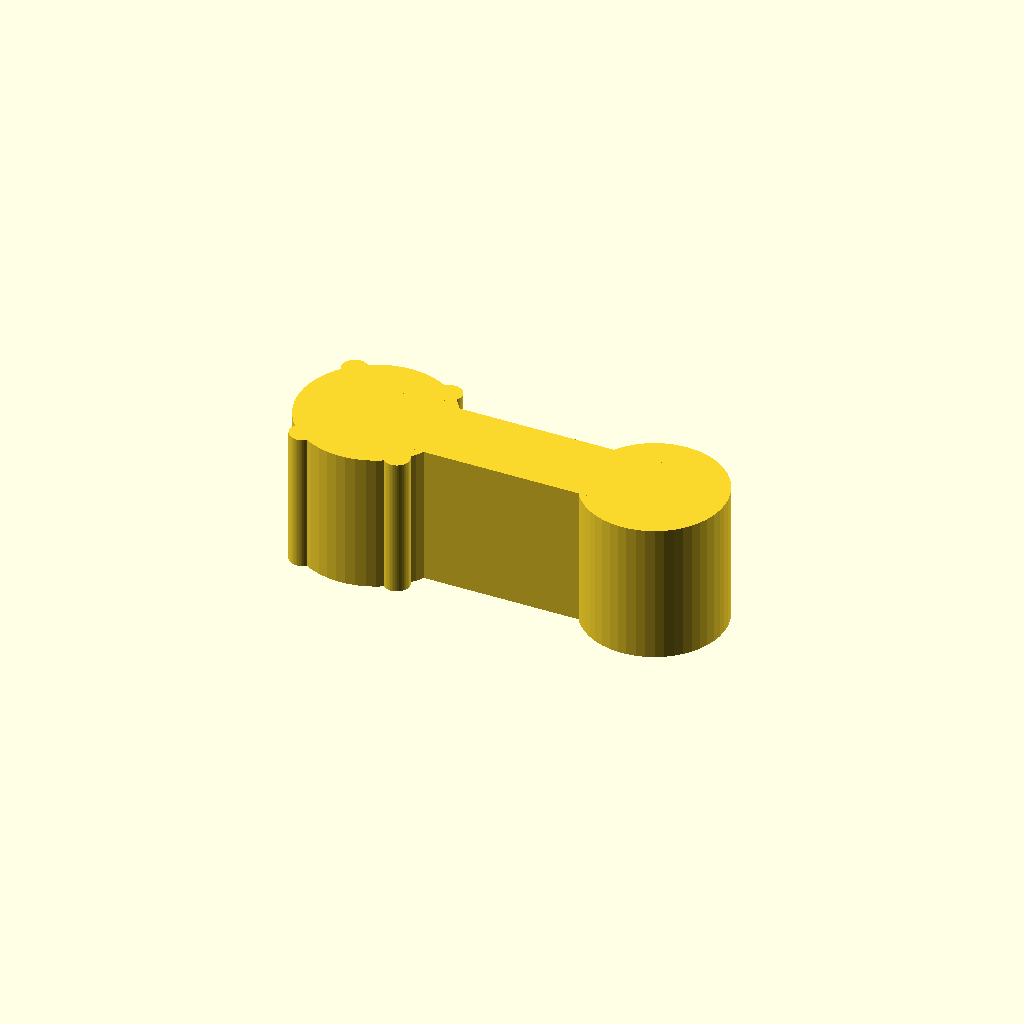
Cell 1 — every parameter at its default value.
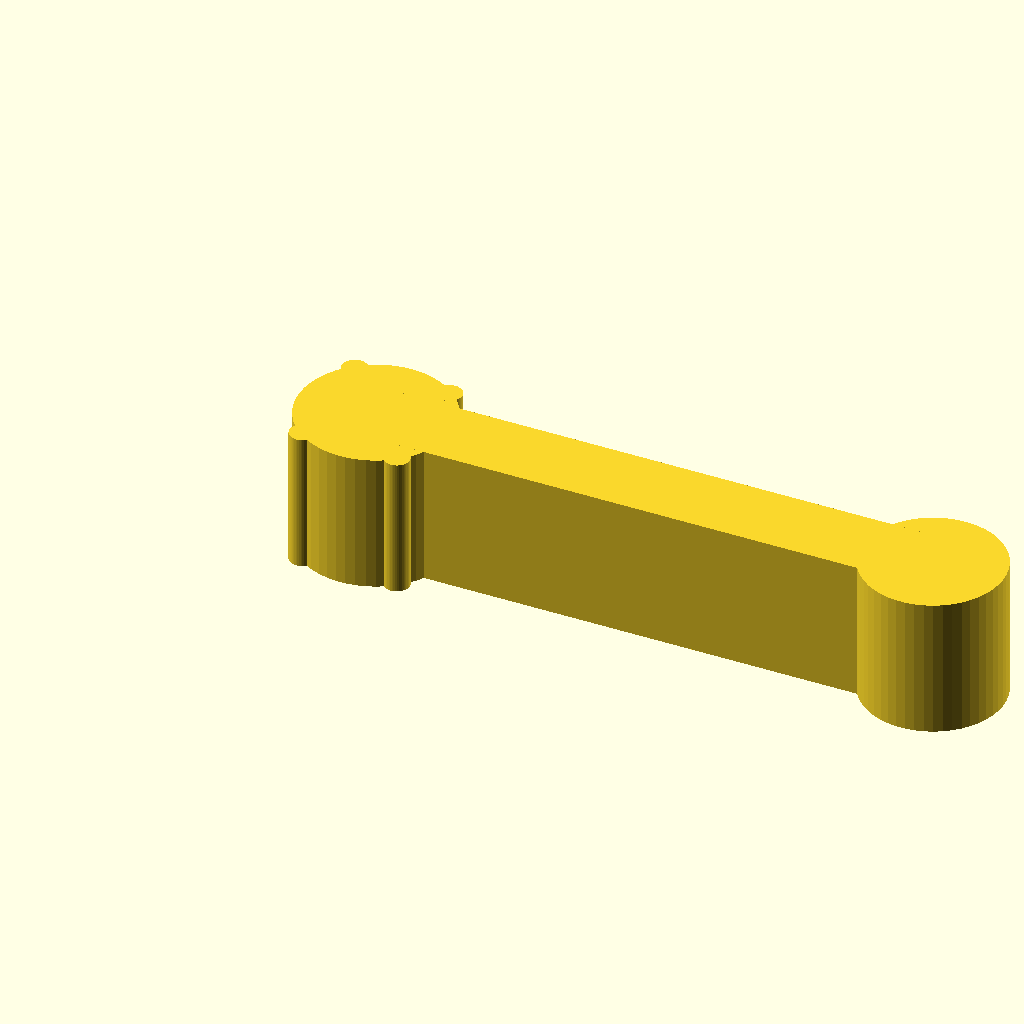
Cell 2: stud_length = 44 (everything else at default).
All cells are drawn from one camera (rotation 55°, 0°, 25°, orthographic, colour scheme Cornfield), so only the parameter changes between them.
The OpenSCAD source (linux/system/library/openscad/0561_IKEA_LILLABO_to_BRIO_train_track_connector.scad):
// [FL_INDEX: keywords="openscad, 3d_parametric, IKEA_LILLABO_to_BRIO_train_track_connector, csg_solid" | COT="Parametric OpenSCAD design from 3DCodeverse"]
// Title: IKEA LILLABO to BRIO train track connector

// IKEA to BRIO track connector

// Height of the piece. Multiplied by one so that it doesn't appear in Customizer
height = 11*1;

// Radius of the fixed end of the connector (with nods). Multiplied by one so that it doesn't appear in Customizer
fixedrad = 6*1;

// Radius of the male end of the connector. Multiplied by one so that it doesn't appear in Customizer
malerad = 5.5*1;

// Length of the connector
stud_length = 22;

// Thickness of the stud. Multiplied by one so that it doesn't appear in Customizer
studthickness = 6*1;

// Radius of the fixing nods. Multiplied by one so that it doesn't appear in Customizer
nodrad = 1*1;

// How far the fixing nods are recessed within the fixed end of the connector. The greater the value, the less they will protude.
nod_recess = 0.2;

// How the nods are distributed. Multiplied by one so that it doesn't appear in Customizer
nodangle = 40*1;

// The resolution of the curved surfaces. Multiplied by one so that it doesn't appear in Customizer
curveresolution = 50*1;

cylinder(h=height,r=fixedrad,$fn=curveresolution);
translate([stud_length,0,0]) cylinder(h=height,r=malerad,$fn=curveresolution);
translate([0,-studthickness/2,0]) cube(size=[stud_length,studthickness,height]);

// Draw the nods to grip the fixed size

nodposrad = fixedrad-nod_recess;

translate([nodposrad*sin(nodangle),nodposrad*cos(nodangle),0]) 
cylinder(h=height,r=nodrad,$fn=curveresolution);

translate([nodposrad*sin(180-nodangle),nodposrad*cos(180-nodangle),0]) 
cylinder(h=height,r=nodrad,$fn=curveresolution);

translate([nodposrad*sin(nodangle+180),nodposrad*cos(nodangle+180),0]) 
cylinder(h=height,r=nodrad,$fn=curveresolution);

translate([nodposrad*sin(-nodangle),nodposrad*cos(-nodangle),0]) 
cylinder(h=height,r=nodrad,$fn=curveresolution);
Parameter table extracted from the source (name, type, default, range or options):
stud_length: number, default 22
nod_recess: number, default 0.2
